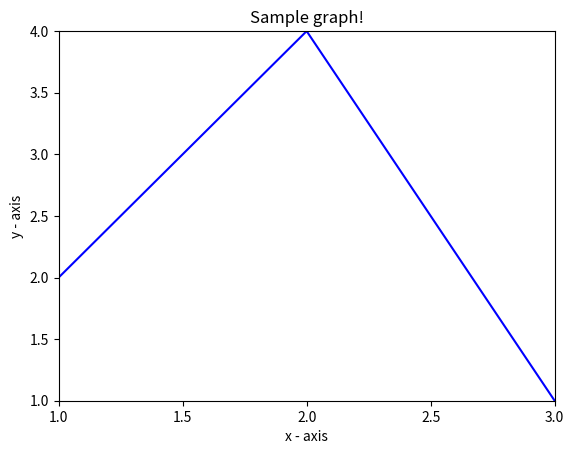

The script that saved this image:
import numpy as np
import matplotlib.pyplot as plt


plt.plot([1, 2, 3], [2, 4, 1], color="b")
plt.xlim(1, 3)
plt.ylim(1, 4)
plt.xticks(np.arange(1, 3.5, 0.5))
plt.yticks(np.arange(1, 4.5, 0.5))

plt.title("Sample graph!")
plt.xlabel("x - axis")
plt.ylabel("y - axis")
plt.show()